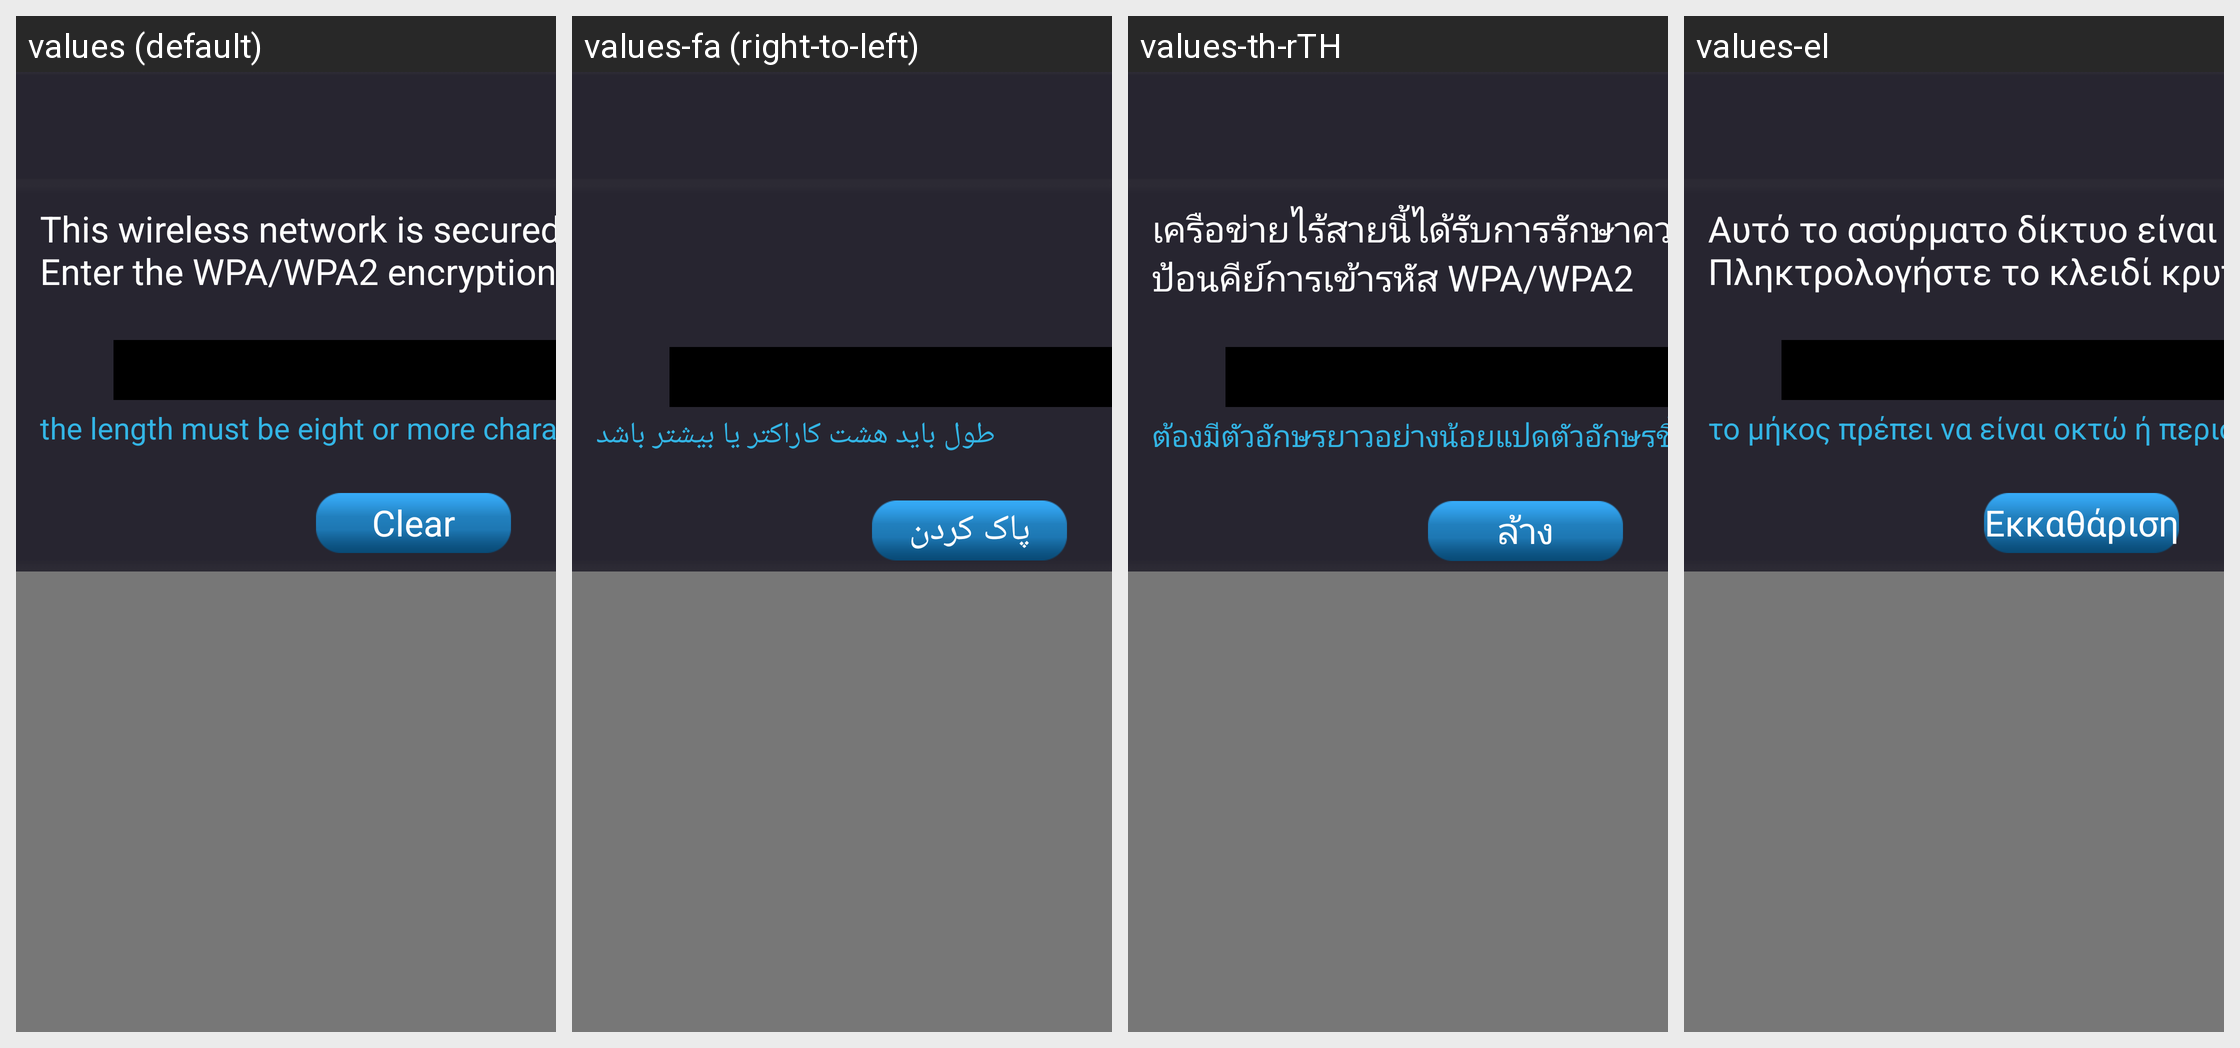

Strings drawn on this Android screen and how each of the app's shown locales translates them:
Android screen res/layout/dlg_wifi_ap.xml rendered under 4 locales, left to right: values (default), values-fa (right-to-left), values-th-rTH, values-el. Device: Nexus 5 (rendered at 1080×1920; each locale shown at half size, 540×960, under a caption strip naming it); theme AppTheme.
Other locales in the repository, not shown: values-ar, values-cs, values-da, values-de, values-es, values-fi, values-fr, values-hu-rHU, values-it, values-ja, values-ko, values-nb, values-nl, values-pl, values-pt-rBR, values-ro, values-ru, values-sv, values-tr, values-vi-rVN, values-zh-rCN, values-zh-rTW.
Strings drawn on this screen, with the default value and each locale's value (text and hints the layout hard-codes, and strings that could not be matched under every locale, appear in the picture but are not listed):

pwdHint
  values: the length must be eight or more characters
  values-fa: طول باید هشت کاراکتر یا بیشتر باشد
  values-th-rTH: ต้องมีตัวอักษรยาวอย่างน้อยแปดตัวอักษรขึ้นไป
  values-el: το μήκος πρέπει να είναι οκτώ ή περισσότεροι χαρακτήρες

clear
  values: Clear
  values-fa: پاک کردن
  values-th-rTH: ล้าง
  values-el: Εκκαθάριση
